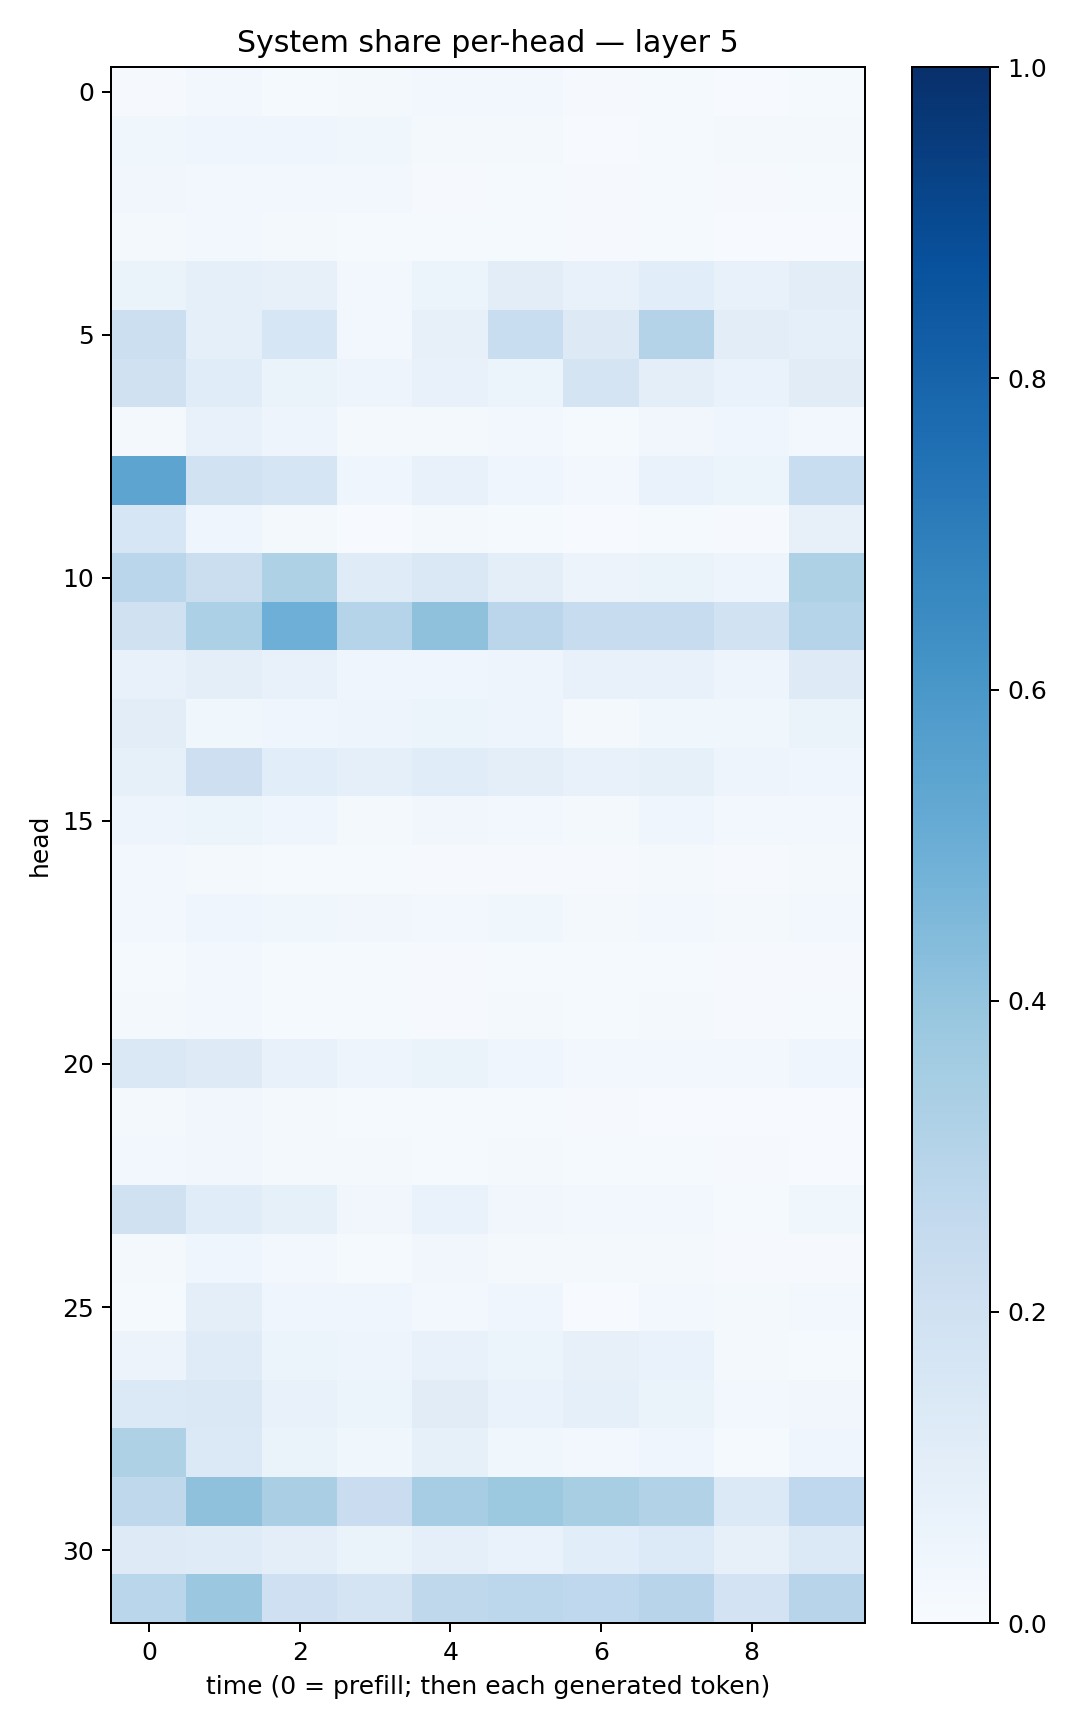

Source data for this figure (header and first rows):
0.010519601, 0.027008388, 0.01484933, 0.018951545, 0.03089742, 0.027285997, 0.010905274, 0.015069555, 0.007065598, 0.013201424
0.03738, 0.04065, 0.04572, 0.03812, 0.02114, 0.01975, 0.006523, 0.01273, 0.01869, 0.0207
0.03487, 0.03068, 0.02631, 0.02403, 0.0114, 0.01447, 0.01056, 0.01263, 0.01127, 0.01228
0.02118, 0.03055, 0.01626, 0.01353, 0.01365, 0.01517, 0.008701, 0.01412, 0.007002, 0.007433
0.0643, 0.09034, 0.07843, 0.02806, 0.05933, 0.1022, 0.07427, 0.1074, 0.07108, 0.1028
0.2168, 0.09258, 0.1575, 0.02939, 0.07899, 0.2336, 0.1296, 0.3082, 0.1052, 0.09242
0.196, 0.1143, 0.06405, 0.04844, 0.07304, 0.0596, 0.1755, 0.09865, 0.06748, 0.1118
0.02073, 0.0725, 0.05057, 0.01582, 0.01844, 0.02581, 0.01435, 0.03431, 0.04472, 0.02527
0.5414, 0.1936, 0.1678, 0.0453, 0.07521, 0.04334, 0.02842, 0.06856, 0.05269, 0.2329
0.1592, 0.0423, 0.01586, 0.005546, 0.01666, 0.01477, 0.006383, 0.0151, 0.01154, 0.07973
0.288, 0.219, 0.3215, 0.1184, 0.1436, 0.09603, 0.05692, 0.0637, 0.04772, 0.3207
0.1986, 0.3299, 0.4951, 0.3015, 0.4112, 0.2844, 0.2344, 0.2415, 0.1934, 0.3043
0.0769, 0.09799, 0.07215, 0.03966, 0.04018, 0.04861, 0.07046, 0.07046, 0.04992, 0.1223
0.1034, 0.0374, 0.04669, 0.05019, 0.05443, 0.0498, 0.021, 0.03666, 0.03898, 0.06304
0.08378, 0.2115, 0.1071, 0.08907, 0.1162, 0.09403, 0.07161, 0.08218, 0.04727, 0.04687
0.0506, 0.05923, 0.04093, 0.02262, 0.03337, 0.02743, 0.01836, 0.04223, 0.02422, 0.02645
0.0307, 0.02332, 0.01215, 0.01179, 0.01009, 0.01161, 0.00978, 0.01598, 0.008076, 0.01706
0.02876, 0.04373, 0.03565, 0.03289, 0.03046, 0.03575, 0.02252, 0.02783, 0.02213, 0.02395
0.01292, 0.02861, 0.01473, 0.01447, 0.01091, 0.01262, 0.01189, 0.01386, 0.00975, 0.009779
0.019, 0.02605, 0.01528, 0.01469, 0.01032, 0.01977, 0.01438, 0.01655, 0.011, 0.01492
0.1416, 0.1217, 0.07386, 0.04757, 0.06329, 0.04576, 0.02805, 0.02685, 0.02389, 0.04628
0.02071, 0.03372, 0.02282, 0.0139, 0.01348, 0.01437, 0.008475, 0.007476, 0.005676, 0.007214
0.02654, 0.03424, 0.0165, 0.01626, 0.0141, 0.02269, 0.01384, 0.01551, 0.009371, 0.007663
0.1958, 0.1162, 0.08456, 0.03459, 0.06703, 0.03488, 0.02746, 0.02816, 0.01544, 0.03723
0.01715, 0.04116, 0.02352, 0.01537, 0.03161, 0.0188, 0.01957, 0.02324, 0.007959, 0.008609
0.01279, 0.09465, 0.03939, 0.04495, 0.02904, 0.04461, 0.004973, 0.02929, 0.01838, 0.02694
0.05812, 0.1199, 0.05087, 0.04816, 0.07219, 0.06138, 0.07945, 0.06887, 0.01735, 0.01437
0.1406, 0.1467, 0.07726, 0.05437, 0.1107, 0.06795, 0.08674, 0.06298, 0.02482, 0.03256
0.3225, 0.1401, 0.06286, 0.03884, 0.08372, 0.03626, 0.03055, 0.04619, 0.01473, 0.04636
0.2709, 0.4115, 0.3394, 0.2303, 0.3491, 0.3776, 0.3408, 0.3134, 0.1386, 0.2694
0.1219, 0.1183, 0.09536, 0.06273, 0.092, 0.06882, 0.1074, 0.1361, 0.0793, 0.1371
0.2862, 0.3807, 0.2074, 0.173, 0.2696, 0.2774, 0.2671, 0.2945, 0.1819, 0.2962
